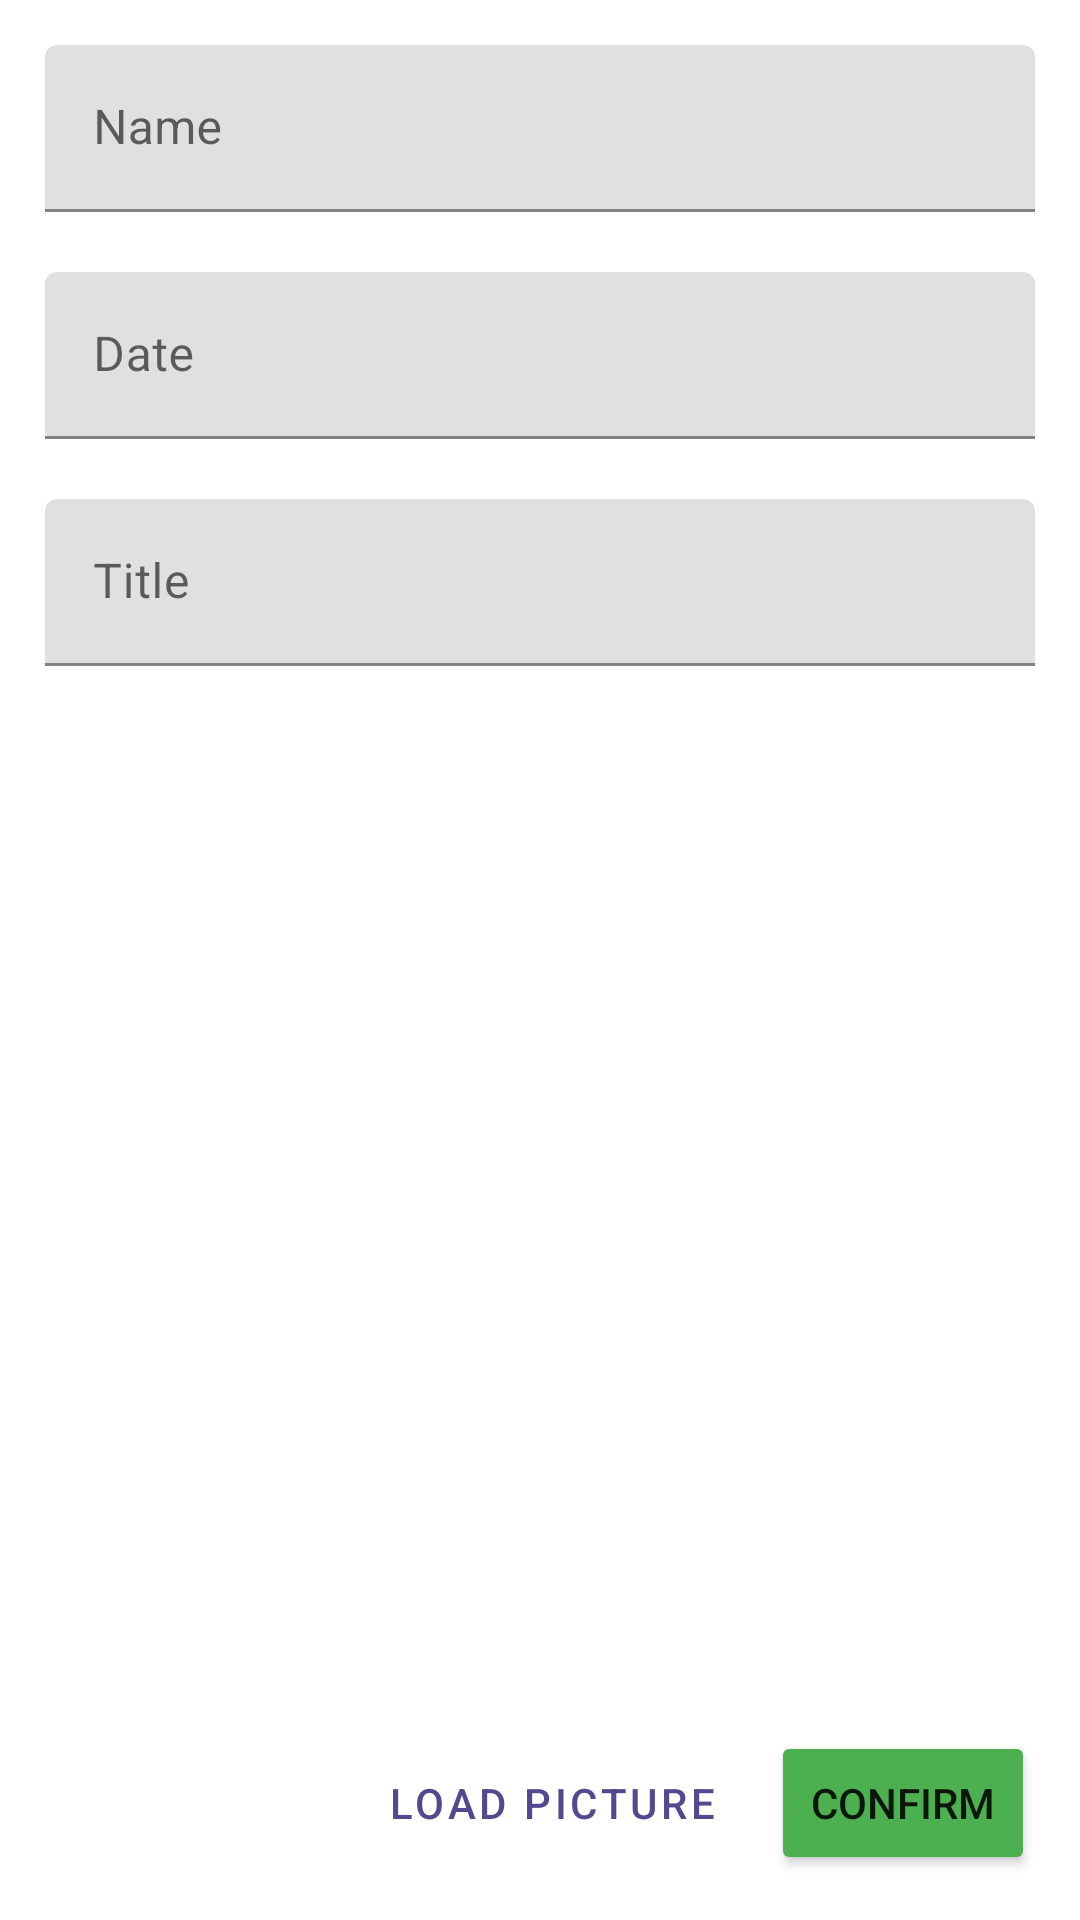

Android layout source for this screen:
<!-- AndroidManifest.xml: application theme Theme.Batch54 -->
<!-- res/layout/story_layout.xml -->
<?xml version="1.0" encoding="utf-8"?>
<LinearLayout xmlns:android="http://schemas.android.com/apk/res/android"
    android:layout_width="match_parent"
    android:layout_height="match_parent"
    android:orientation="vertical"
    android:padding="15dp">

    <com.google.android.material.textfield.TextInputLayout
        android:layout_width="match_parent"
        android:layout_height="wrap_content">

        <com.google.android.material.textfield.TextInputEditText
            android:id="@+id/name"
            android:layout_width="match_parent"
            android:layout_height="wrap_content"
            android:hint="@string/name" />

    </com.google.android.material.textfield.TextInputLayout>

    <com.google.android.material.textfield.TextInputLayout
        android:layout_width="match_parent"
        android:layout_height="wrap_content"
        android:layout_marginTop="20dp">

        <com.google.android.material.textfield.TextInputEditText
            android:id="@+id/date"
            android:layout_width="match_parent"
            android:layout_height="wrap_content"
            android:hint="@string/date" />

    </com.google.android.material.textfield.TextInputLayout>

    <com.google.android.material.textfield.TextInputLayout
        android:layout_width="match_parent"
        android:layout_height="wrap_content"
        android:layout_marginTop="20dp">

        <com.google.android.material.textfield.TextInputEditText
            android:id="@+id/title"
            android:layout_width="match_parent"
            android:layout_height="wrap_content"
            android:hint="@string/title" />

    </com.google.android.material.textfield.TextInputLayout>

    <ImageView
        android:id="@+id/image"
        android:layout_width="match_parent"
        android:layout_height="300dp"
        android:layout_gravity="center"
        android:layout_marginTop="20dp"
        android:layout_weight="1" />

    <LinearLayout
        android:layout_width="match_parent"
        android:layout_height="wrap_content"
        android:gravity="end"
        android:layout_weight="0">

        <Button
            android:id="@+id/buttonLoadPicture"
            android:layout_width="wrap_content"
            android:layout_height="wrap_content"
            android:text="@string/load_picture"
            style="?android:attr/buttonBarButtonStyle" />

        <Button
            android:id="@+id/confirm"
            android:layout_marginStart="10dp"
            android:layout_width="wrap_content"
            android:layout_height="wrap_content"
            android:backgroundTint="#4CAF50"
            android:layout_gravity="center"
            android:text="@string/confirm" />

    </LinearLayout>
</LinearLayout>
<!-- resources referenced by this layout -->
<resources>
  <string name="confirm">Confirm</string>
  <string name="date">Date</string>
  <string name="load_picture">Load Picture</string>
  <string name="name">Name</string>
  <string name="title">Title</string>
  <style name="Theme.Batch54" parent="Theme.MaterialComponents.DayNight.NoActionBar">
          
          <item name="colorPrimary">@color/blue_700</item>
          <item name="colorPrimaryVariant">@color/purple_700</item>
          <item name="colorOnPrimary">@color/white</item>
          
          <item name="colorSecondary">@color/teal_200</item>
          <item name="colorSecondaryVariant">@color/teal_700</item>
          <item name="colorOnSecondary">@color/black</item>
          
          <item name="android:statusBarColor">?attr/colorPrimary</item>
          
          <item name="android:windowEnterAnimation">@android:anim/fade_in</item>
          <item name="android:windowExitAnimation">@android:anim/fade_out</item>
      </style>
  <color name="blue_700">#54488F</color>
  <color name="purple_700">#FF3700B3</color>
  <color name="white">#FFFFFFFF</color>
  <color name="teal_200">#FF03DAC5</color>
  <color name="teal_700">#FF018786</color>
  <color name="black">#FF000000</color>
</resources>
